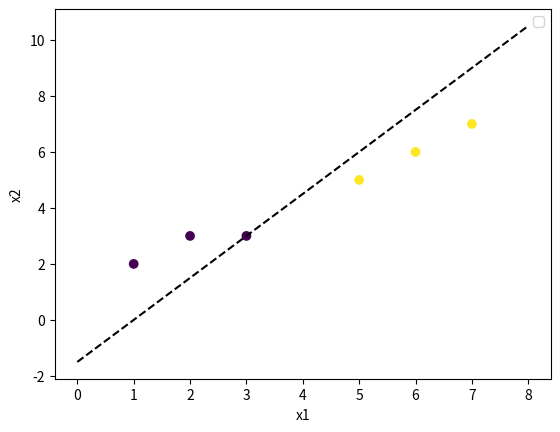

Recreate this plot in Python.
import numpy as np
import matplotlib.pyplot as plt
x=np.array([[1,2],[2,3],[3,3],[5,5],[6,6],[7,7]])
y=np.array([0,0,0,1,1,1])
w=np.zeros(2)
b=0
lr=0.1
for _ in range(20):
    for xi,yi in zip(x,y):
        yhat=1 if (np.dot(xi,w)+b)>=0 else 0
        w+=(yi-yhat)*lr*xi
        b+=(yi-yhat)*lr
print("final weights: ",w)
print("final bias: ",b)
plt.scatter(x[:,0],x[:,1],c=y)
x=np.linspace(0,8)
plt.plot(x,(-w[0]*x-b)/w[1],'k--')
plt.xlabel("x1")
plt.ylabel("x2")
plt.legend()
plt.show()
